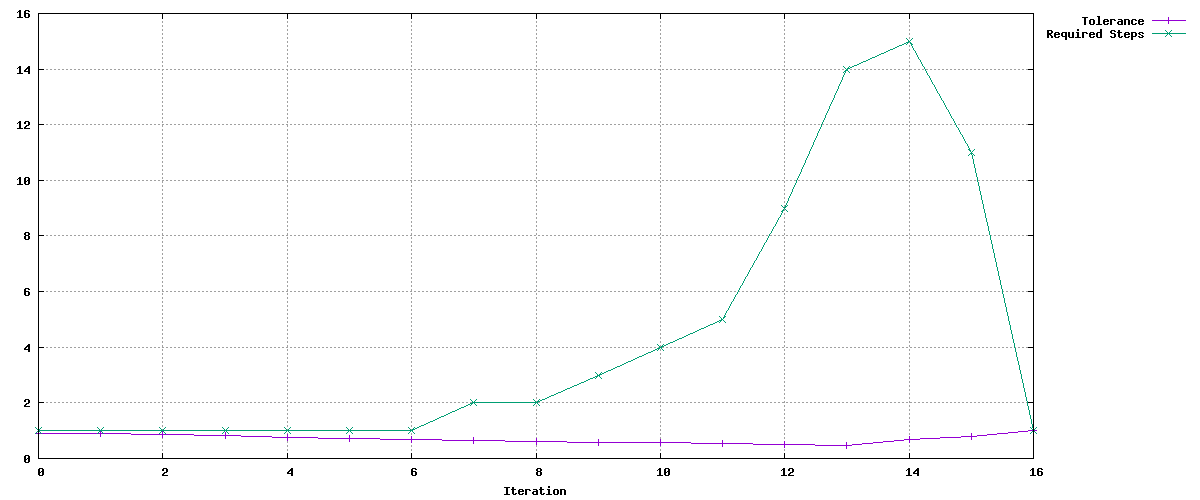

Source data for this figure (header and first rows):
Tolerance, Required Steps
0.9, 1
0.9, 1
0.8541, 1
0.8106, 1
0.7693, 1
0.7301, 1
0.6929, 1
0.6576, 2
0.6241, 2
0.5923, 3
0.5621, 4
0.5335, 5
0.5063, 9
0.4805, 14
0.6654, 15
0.8056, 11
0.9975, 1
